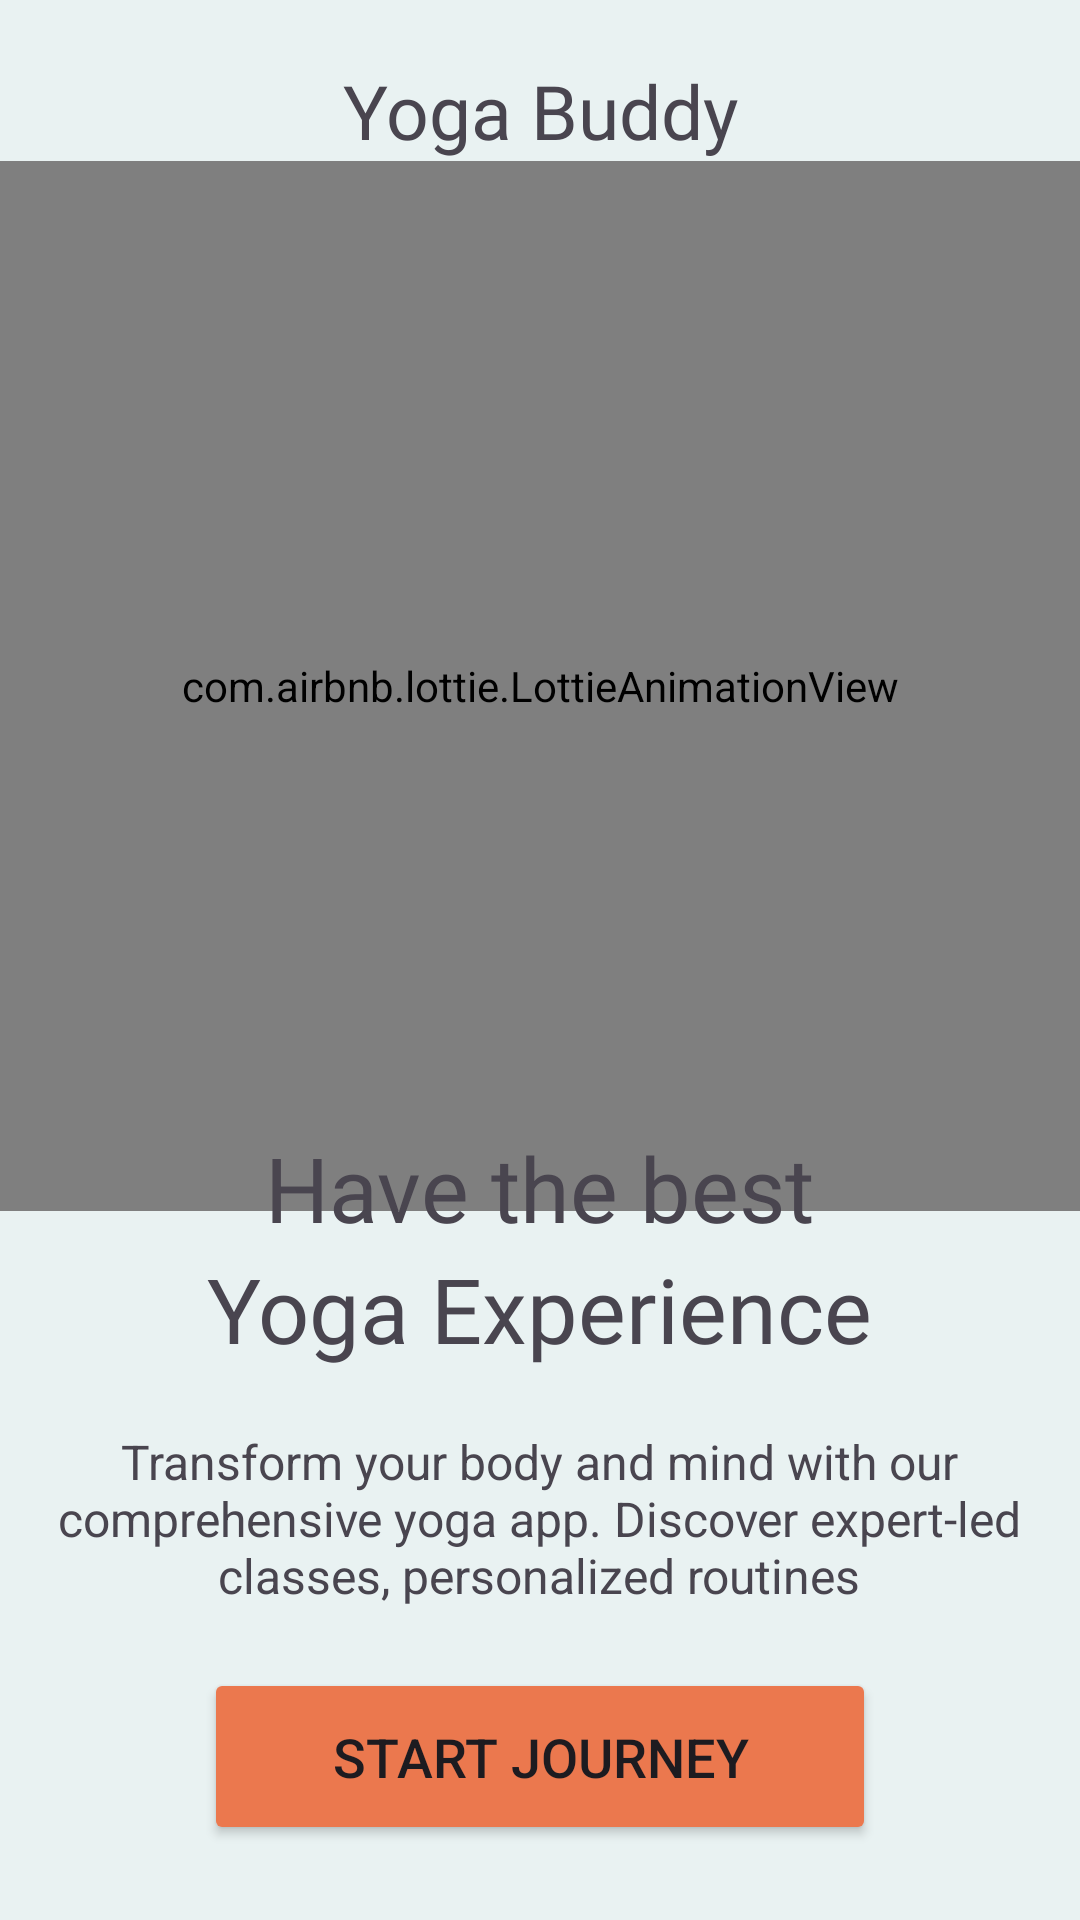

Here is an Android app screen rendered from its layout file. Give the layout XML and the strings, colors and styles it references.
<!-- AndroidManifest.xml: application theme Theme.YogaBuddy -->
<!-- res/layout/activity_welcome.xml -->
<?xml version="1.0" encoding="utf-8"?>
<androidx.constraintlayout.widget.ConstraintLayout xmlns:android="http://schemas.android.com/apk/res/android"
    xmlns:app="http://schemas.android.com/apk/res-auto"
    xmlns:tools="http://schemas.android.com/tools"
    android:layout_width="match_parent"
    android:layout_height="match_parent"
    android:fitsSystemWindows="true"
    android:background="@color/background_color"
    tools:context=".WelcomeActivity">


    <TextView
        android:id="@+id/textView"
        android:layout_width="match_parent"
        android:layout_height="wrap_content"
        android:fontFamily="@font/lora"
        android:text="Yoga Buddy"
        android:textAlignment="center"
        android:textSize="25sp"
        android:layout_marginTop="20dp"
        app:layout_constraintEnd_toEndOf="parent"
        app:layout_constraintStart_toStartOf="parent"
        app:layout_constraintTop_toTopOf="parent" />


    <LinearLayout
        android:id="@+id/linearLayout3"
        android:layout_width="match_parent"
        android:layout_height="wrap_content"
        app:layout_constraintEnd_toEndOf="parent"
        app:layout_constraintStart_toStartOf="parent"
        app:layout_constraintTop_toBottomOf="@+id/textView">

        <com.airbnb.lottie.LottieAnimationView
            android:layout_width="match_parent"
            android:layout_height="350dp"
            app:lottie_autoPlay="true"
            app:lottie_loop="true"
            app:lottie_rawRes="@raw/intro_lottie" />

    </LinearLayout>


    <LinearLayout
        android:id="@+id/linearLayout"
        android:layout_width="match_parent"
        android:layout_height="wrap_content"
        android:layout_marginBottom="25dp"
        android:gravity="center"
        android:orientation="vertical"
        app:layout_constraintBottom_toBottomOf="parent"
        app:layout_constraintEnd_toEndOf="parent"
        app:layout_constraintStart_toStartOf="parent">


        <TextView
            android:layout_width="wrap_content"
            android:layout_height="wrap_content"
            android:fontFamily="@font/lora"
            android:text="Have the best"
            android:textSize="30sp" />

        <TextView
            android:layout_width="wrap_content"
            android:layout_height="wrap_content"
            android:fontFamily="@font/lora_bold"
            android:text="Yoga Experience"
            android:textSize="30sp" />


        <TextView
            android:layout_width="335dp"
            android:layout_height="wrap_content"
            android:layout_margin="20dp"
            android:text="@string/app_intro_paragarph"
            android:textAlignment="center"
            android:textSize="16sp" />


        <Button
            android:id="@+id/welcome_btn"
            android:layout_width="match_parent"
            android:layout_height="59dp"
            android:layout_marginStart="68dp"
            android:layout_marginEnd="68dp"
            android:backgroundTint="#EB784E"
            android:text="Start Journey"
            android:textSize="18sp" />

    </LinearLayout>


</androidx.constraintlayout.widget.ConstraintLayout>
<!-- resources referenced by this layout -->
<resources>
  <color name="background_color">#E9F2F2</color>
  <string name="app_intro_paragarph">Transform your body and mind with our comprehensive yoga app. Discover expert-led classes, personalized routines</string>
  <style name="Theme.YogaBuddy" parent="Base.Theme.YogaBuddy" />
  <style name="Base.Theme.YogaBuddy" parent="Theme.Material3.DayNight.NoActionBar">
          
          
          <item name="android:windowTranslucentStatus">true</item>
          <item name="android:windowTranslucentNavigation">true</item>
      </style>
</resources>
